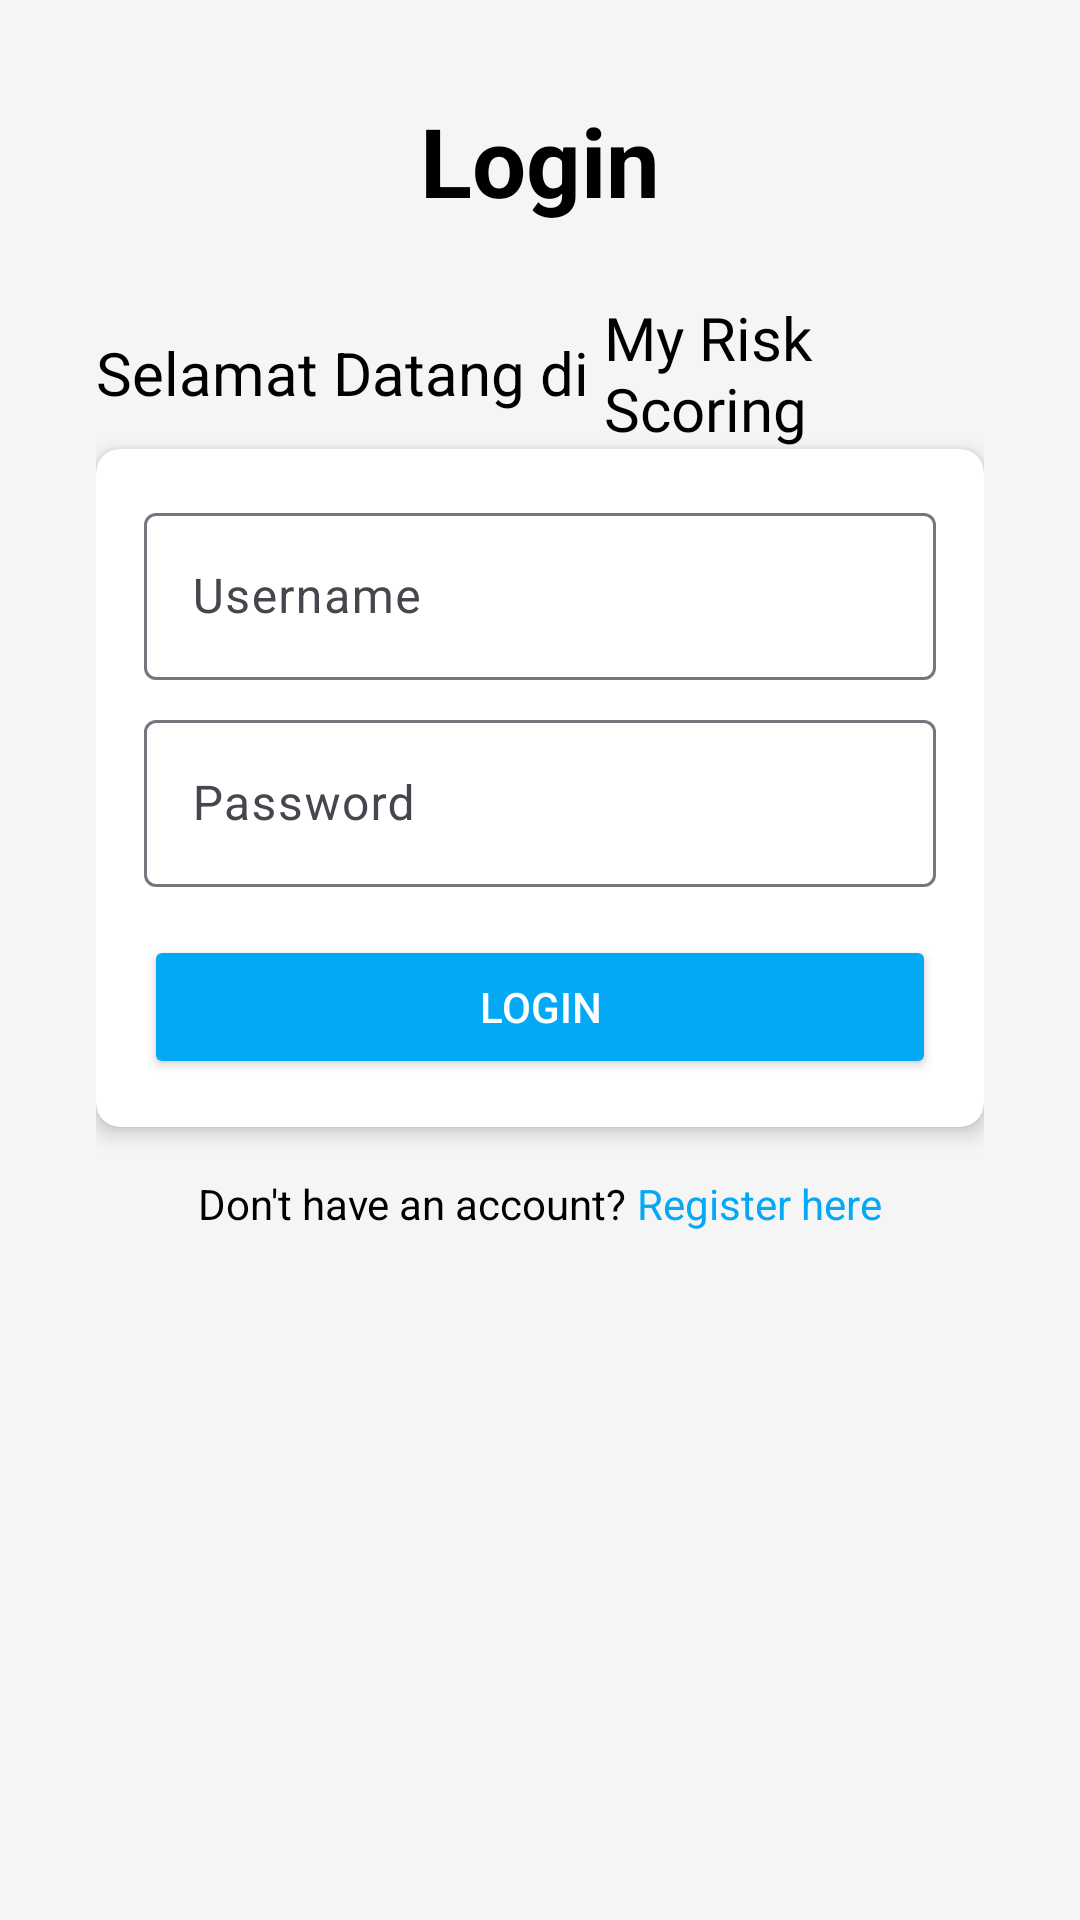

Layout XML and referenced resources for this Android screen:
<!-- AndroidManifest.xml: application theme Theme.Tugasakhirbootcampandroid -->
<!-- res/layout/activity_login.xml -->
<ScrollView xmlns:android="http://schemas.android.com/apk/res/android"
    xmlns:app="http://schemas.android.com/apk/res-auto"
    android:layout_width="match_parent"
    android:layout_height="match_parent"
    android:padding="16dp"
    android:background="#F5F5F5">

    <LinearLayout
        android:layout_width="match_parent"
        android:layout_height="match_parent"
        android:orientation="vertical"
        android:gravity="center"
        android:padding="16dp">

        

        
        <TextView
            android:id="@+id/loginHeaderTextView"
            android:layout_width="wrap_content"
            android:layout_height="wrap_content"
            android:text="Login"
            android:textSize="32sp"
            android:textStyle="bold"
            android:textColor="#000000"
            android:layout_marginBottom="24dp"
            android:layout_gravity="center" />

        
        <LinearLayout
            android:layout_width="match_parent"
            android:layout_height="match_parent"
            android:gravity="center">

            <TextView
                android:id="@+id/welcomeTextView"
                android:layout_width="wrap_content"
                android:layout_height="wrap_content"
                android:layout_gravity="center"
                android:text="Selamat Datang di "
                android:textColor="#000000"
                android:textSize="20sp"
                android:textStyle="normal" />

            <TextView
                android:id="@+id/myRiskScoringTitle"
                android:layout_width="wrap_content"
                android:layout_height="wrap_content"
                android:layout_gravity="center"
                android:fontFamily="@font/racing_sans_one"
                android:text="My Risk Scoring"
                android:textColor="#000000"
                android:textSize="20sp"
                android:textStyle="normal" />
        </LinearLayout>


        <androidx.cardview.widget.CardView
            android:layout_width="match_parent"
            android:layout_height="wrap_content"
            android:layout_marginBottom="16dp"
            app:cardCornerRadius="8dp"
            app:cardElevation="4dp">

            <LinearLayout
                android:layout_width="match_parent"
                android:layout_height="wrap_content"
                android:orientation="vertical"
                android:padding="16dp">

                
                <com.google.android.material.textfield.TextInputLayout
                    android:layout_width="match_parent"
                    android:layout_height="wrap_content"
                    android:hint="Username">

                    <com.google.android.material.textfield.TextInputEditText
                        android:id="@+id/usernameEditText"
                        android:layout_width="match_parent"
                        android:layout_height="wrap_content" />
                </com.google.android.material.textfield.TextInputLayout>

                
                <com.google.android.material.textfield.TextInputLayout
                    android:layout_width="match_parent"
                    android:layout_height="wrap_content"
                    android:hint="Password"
                    android:layout_marginTop="8dp">

                    <com.google.android.material.textfield.TextInputEditText
                        android:id="@+id/passwordEditText"
                        android:layout_width="match_parent"
                        android:layout_height="wrap_content"
                        android:inputType="textPassword" />
                </com.google.android.material.textfield.TextInputLayout>

                
                <Button
                    android:id="@+id/loginButton"
                    android:layout_width="match_parent"
                    android:layout_height="wrap_content"
                    android:layout_marginTop="16dp"
                    android:backgroundTint="#03A9F4"
                    android:text="Login"
                    android:textColor="@android:color/white" />

            </LinearLayout>
        </androidx.cardview.widget.CardView>

        
        <LinearLayout
            android:layout_width="wrap_content"
            android:layout_height="wrap_content"
            android:orientation="horizontal"
            android:layout_gravity="center">

            
            <TextView
                android:layout_width="wrap_content"
                android:layout_height="wrap_content"
                android:text="Don't have an account? "
                android:textColor="#000000"
                android:textSize="14sp" />

            
            <TextView
                android:id="@+id/registerTextView"
                android:layout_width="wrap_content"
                android:layout_height="wrap_content"
                android:text="Register here"
                android:textColor="#03A9F4"
                android:textSize="14sp"
                android:clickable="true"
                android:focusable="true" />
        </LinearLayout>

    </LinearLayout>
</ScrollView>
<!-- resources referenced by this layout -->
<resources>
  <style name="Theme.Tugasakhirbootcampandroid" parent="Base.Theme.Tugasakhirbootcampandroid" />
  <style name="Base.Theme.Tugasakhirbootcampandroid" parent="Theme.Material3.DayNight.NoActionBar">
          
          
      </style>
</resources>
